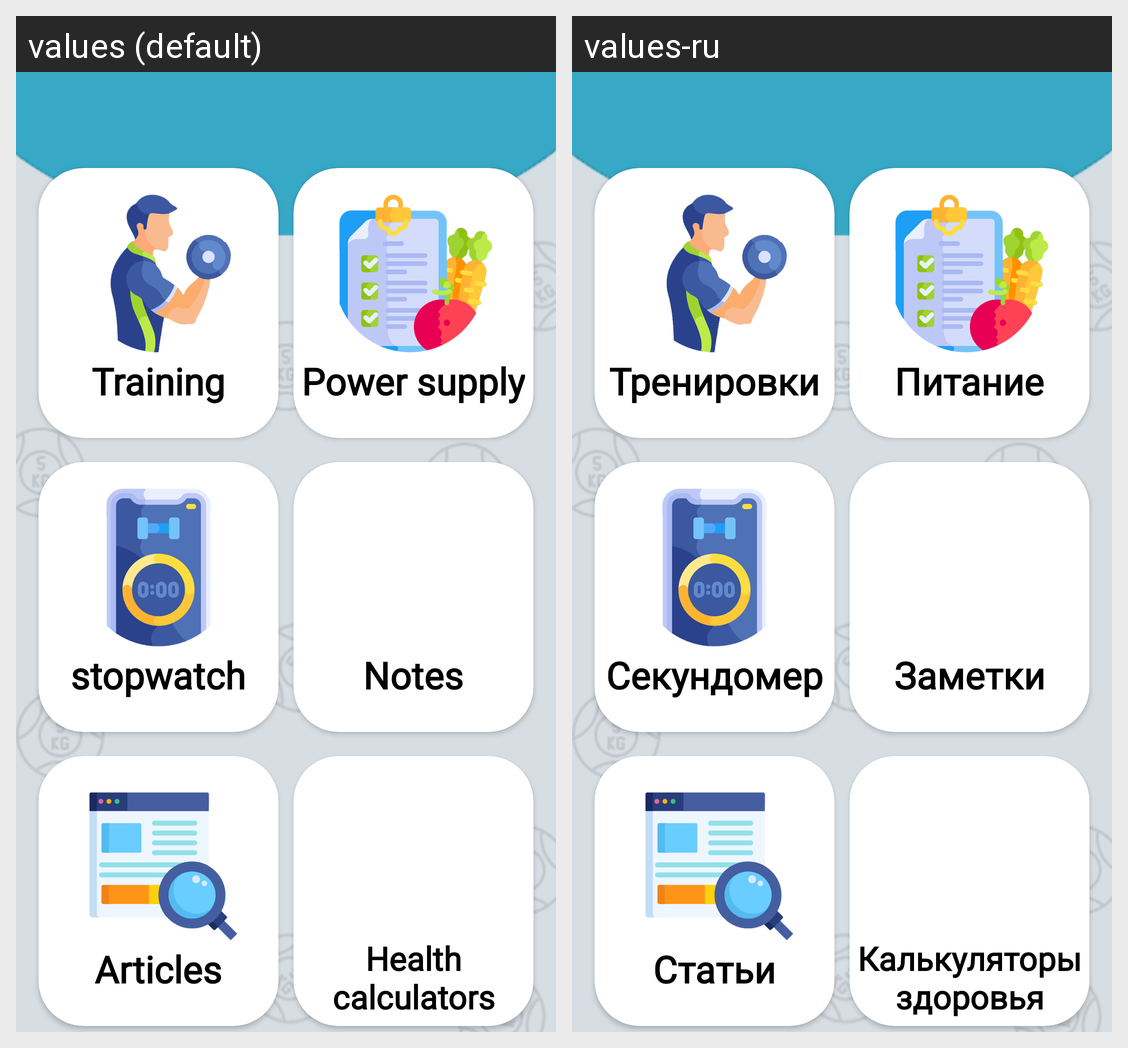

The Android screen above is rendered under two locales of the same app. Produce the string resources it draws, with the default and per-locale values.
Android screen res/layout/activity_gender_man.xml rendered under 2 locales, left to right: values (default), values-ru. Device: Nexus 5 (rendered at 1080×1920; each locale shown at half size, 540×960, under a caption strip naming it); theme Theme.InfoSport.
Strings drawn on this screen, with the default value and each locale's value (text and hints the layout hard-codes, and strings that could not be matched under every locale, appear in the picture but are not listed):

treni
  values: Training
  values-ru: Тренировки

nut
  values: Power supply
  values-ru: Питание

sec111
  values: stopwatch
  values-ru: Секундомер

note11
  values: Notes
  values-ru: Заметки

articles
  values: Articles
  values-ru: Статьи

live
  values: Health calculators
  values-ru: Калькуляторы здоровья
